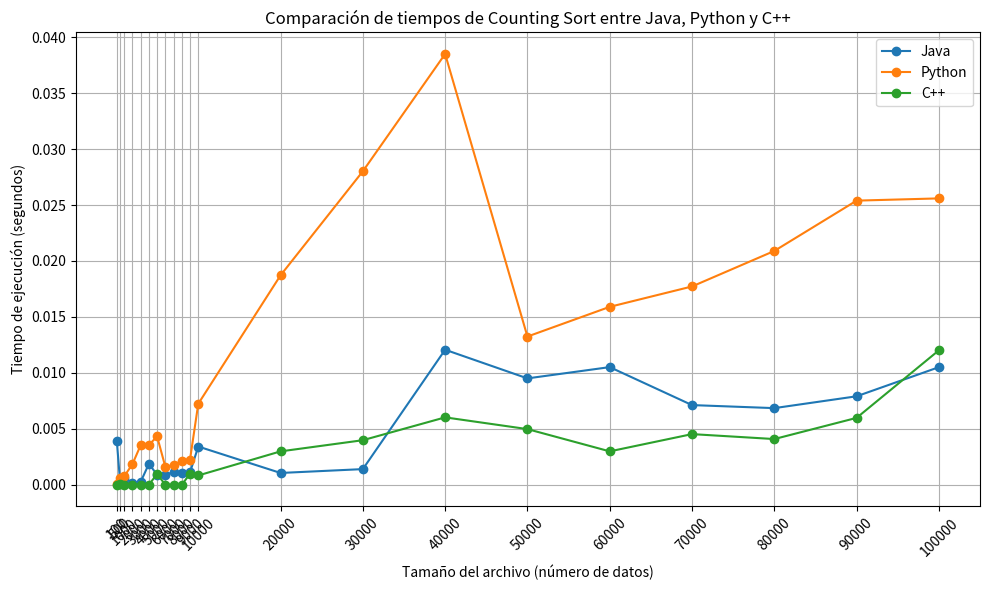

Source code (Python):
import matplotlib.pyplot as plt

# Datos de ejecución de Counting Sort para Java, Python y C++
data_java = {
    "100": 0.0039566, "500": 0.0002935, "1000": 0.0006415, "2000": 0.000174, "3000": 0.0002657, 
    "4000": 0.0018748, "5000": 0.0009076, "6000": 0.0008539, "7000": 0.0011925, "8000": 0.0010385,
    "9000": 0.0011117, "10000": 0.0034233, "20000": 0.0010622, "30000": 0.0014065, "40000": 0.0120719,
    "50000": 0.0095115, "60000": 0.0105185, "70000": 0.0071263, "80000": 0.0068546, "90000": 0.0079123,
    "100000": 0.0105148
}

data_python = {
    "100": 0.000105, "500": 0.000610, "1000": 0.000762, "2000": 0.001848, "3000": 0.003541, 
    "4000": 0.003561, "5000": 0.004329, "6000": 0.001608, "7000": 0.001775, "8000": 0.002140,
    "9000": 0.002264, "10000": 0.007242, "20000": 0.018721, "30000": 0.028016, "40000": 0.038496,
    "50000": 0.013249, "60000": 0.015904, "70000": 0.017725, "80000": 0.020897, "90000": 0.025393,
    "100000": 0.025593
}

data_cpp = {
    "100": 0.0, "500": 0.000062, "1000": 0.0, "2000": 0.0, "3000": 0.0, 
    "4000": 0.0, "5000": 0.000980, "6000": 0.0, "7000": 0.0, "8000": 0.0,
    "9000": 0.000998, "10000": 0.000839, "20000": 0.002991, "30000": 0.003989, "40000": 0.006030,
    "50000": 0.004980, "60000": 0.002992, "70000": 0.004533, "80000": 0.004092, "90000": 0.005984,
    "100000": 0.012021
}

# Convertir tamaños de archivos a enteros
file_sizes = sorted([int(size) for size in data_java.keys()])

# Crear listas de tiempos correspondientes a cada lenguaje
times_java = [data_java[str(size)] for size in file_sizes]
times_python = [data_python[str(size)] for size in file_sizes]
times_cpp = [data_cpp[str(size)] for size in file_sizes]

# Graficar los tiempos
plt.figure(figsize=(10, 6))
plt.plot(file_sizes, times_java, marker='o', label='Java')
plt.plot(file_sizes, times_python, marker='o', label='Python')
plt.plot(file_sizes, times_cpp, marker='o', label='C++')

# Etiquetas y título
plt.xlabel('Tamaño del archivo (número de datos)')
plt.ylabel('Tiempo de ejecución (segundos)')
plt.title('Comparación de tiempos de Counting Sort entre Java, Python y C++')

# Mostrar leyenda y rejilla
plt.legend()
plt.grid(True)
plt.xticks(file_sizes, rotation=45)
plt.tight_layout()

# Mostrar gráfico
plt.show()
